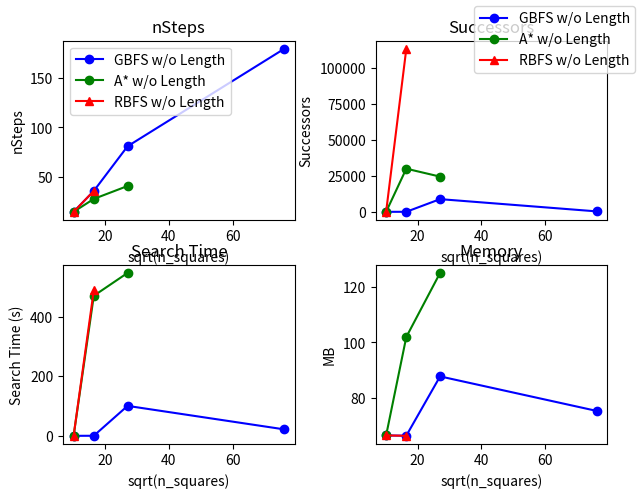

This chart was generated by the following Python code:
#!/usr/bin/python3

import matplotlib.pyplot as plt
from matplotlib.ticker import NullFormatter

fig, ax = plt.subplots(2, 2)
print(ax, type(ax), len(ax))

x = [10.09950494, 16.43167673, 27.03701167, 76.15773106 ]

ax[0][0].set(title="nSteps", xlabel="sqrt(n_squares)", ylabel="nSteps")
y1 = [15, 36, 81, 179, ]
ax[0][0].plot(x, y1, label="GBFS w/o Length", color="blue", marker='o')
y1 = [15, 28, 41, ]
ax[0][0].plot(x[:3], y1, label="A* w/o Length", color="green", marker='o')
y1 = [15, 36, ]
ax[0][0].plot(x[:2], y1, label="RBFS w/o Length", color="red", marker='^')
ax[0][0].legend()
fig.legend()

ax[0][1].set(title="Successors", xlabel="sqrt(n_squares)", ylabel="Successors")
y1 = [27, 43, 8851, 340, ]
ax[0][1].plot(x, y1, label="GBFS w/o Length", color="blue", marker='o')
y1 = [24, 30041, 24516, ]
ax[0][1].plot(x[:3], y1, label="A* w/o Length", color="green", marker='o')
y1 = [30, 113372, ]
ax[0][1].plot(x[:2], y1, label="RBFS w/o Length", color="red", marker='^')


ax[1][0].set(title="Search Time", xlabel="sqrt(n_squares)", ylabel="Search Time (s)")
y1 = [0.061, 0.269, 100.557, 21.85, ]
ax[1][0].plot(x, y1, label="GBFS w/o Length", color="blue", marker='o')
y1 = [0.071, 470.117, 546.872, ]
ax[1][0].plot(x[:3], y1, label="A* w/o Length", color="green", marker='o')
y1 = [0.091, 488.49, ]
ax[1][0].plot(x[:2], y1, label="RBFS w/o Length", color="red", marker='^')

ax[1][1].set(title="Memory", xlabel="sqrt(n_squares)", ylabel="MB")
y1 = [66.51, 66.43, 87.76, 75.35, ]
ax[1][1].plot(x, y1, label="GBFS w/o Length", color="blue", marker='o')
y1 = [66.52, 101.93, 124.99, ]
ax[1][1].plot(x[:3], y1, label="A* w/o Length", color="green", marker='o')
y1 = [66.53, 66.38, ]
ax[1][1].plot(x[:2], y1, label="RBFS w/o Length", color="red", marker='^')

plt.gca().yaxis.set_minor_formatter(NullFormatter())
plt.subplots_adjust(top=0.92, bottom=0.08, left=0.10, right=0.95, hspace=0.25, wspace=0.35)
plt.show()
